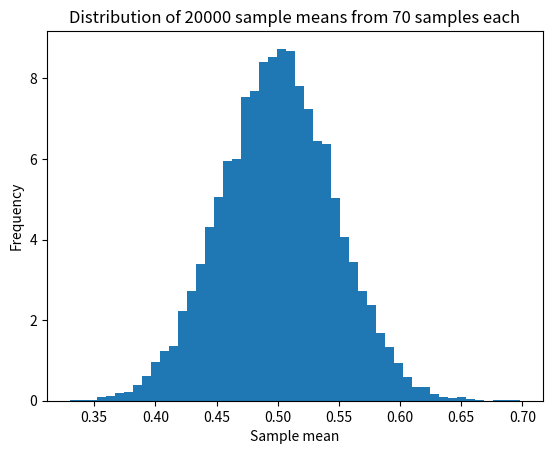

This chart was generated by the following Python code:
#!/usr/bin/env python3
# -*- coding: utf-8 -*-
"""
Created on Sat Apr 15 21:47:23 2023

@author: johnpaulmbagwu
"""

import numpy as np
import matplotlib.pyplot as plt

# Define a probability distribution that is not a Gaussian
def my_dist(x):
    return 1 / (1 + np.exp(-(x-5)))

# Set the number of experiments and the sample size
M = 20000
N = 70

# Perform M experiments, each with N samples
sample_means = []
for i in range(M):
    samples = my_dist(np.random.uniform(0, 10, N))
    sample_mean = np.mean(samples)
    sample_means.append(sample_mean)

# Plot the distribution of sample means
plt.hist(sample_means, bins=50, density=True)
plt.title(f"Distribution of {M} sample means from {N} samples each")
plt.xlabel("Sample mean")
plt.ylabel("Frequency")
plt.show()
